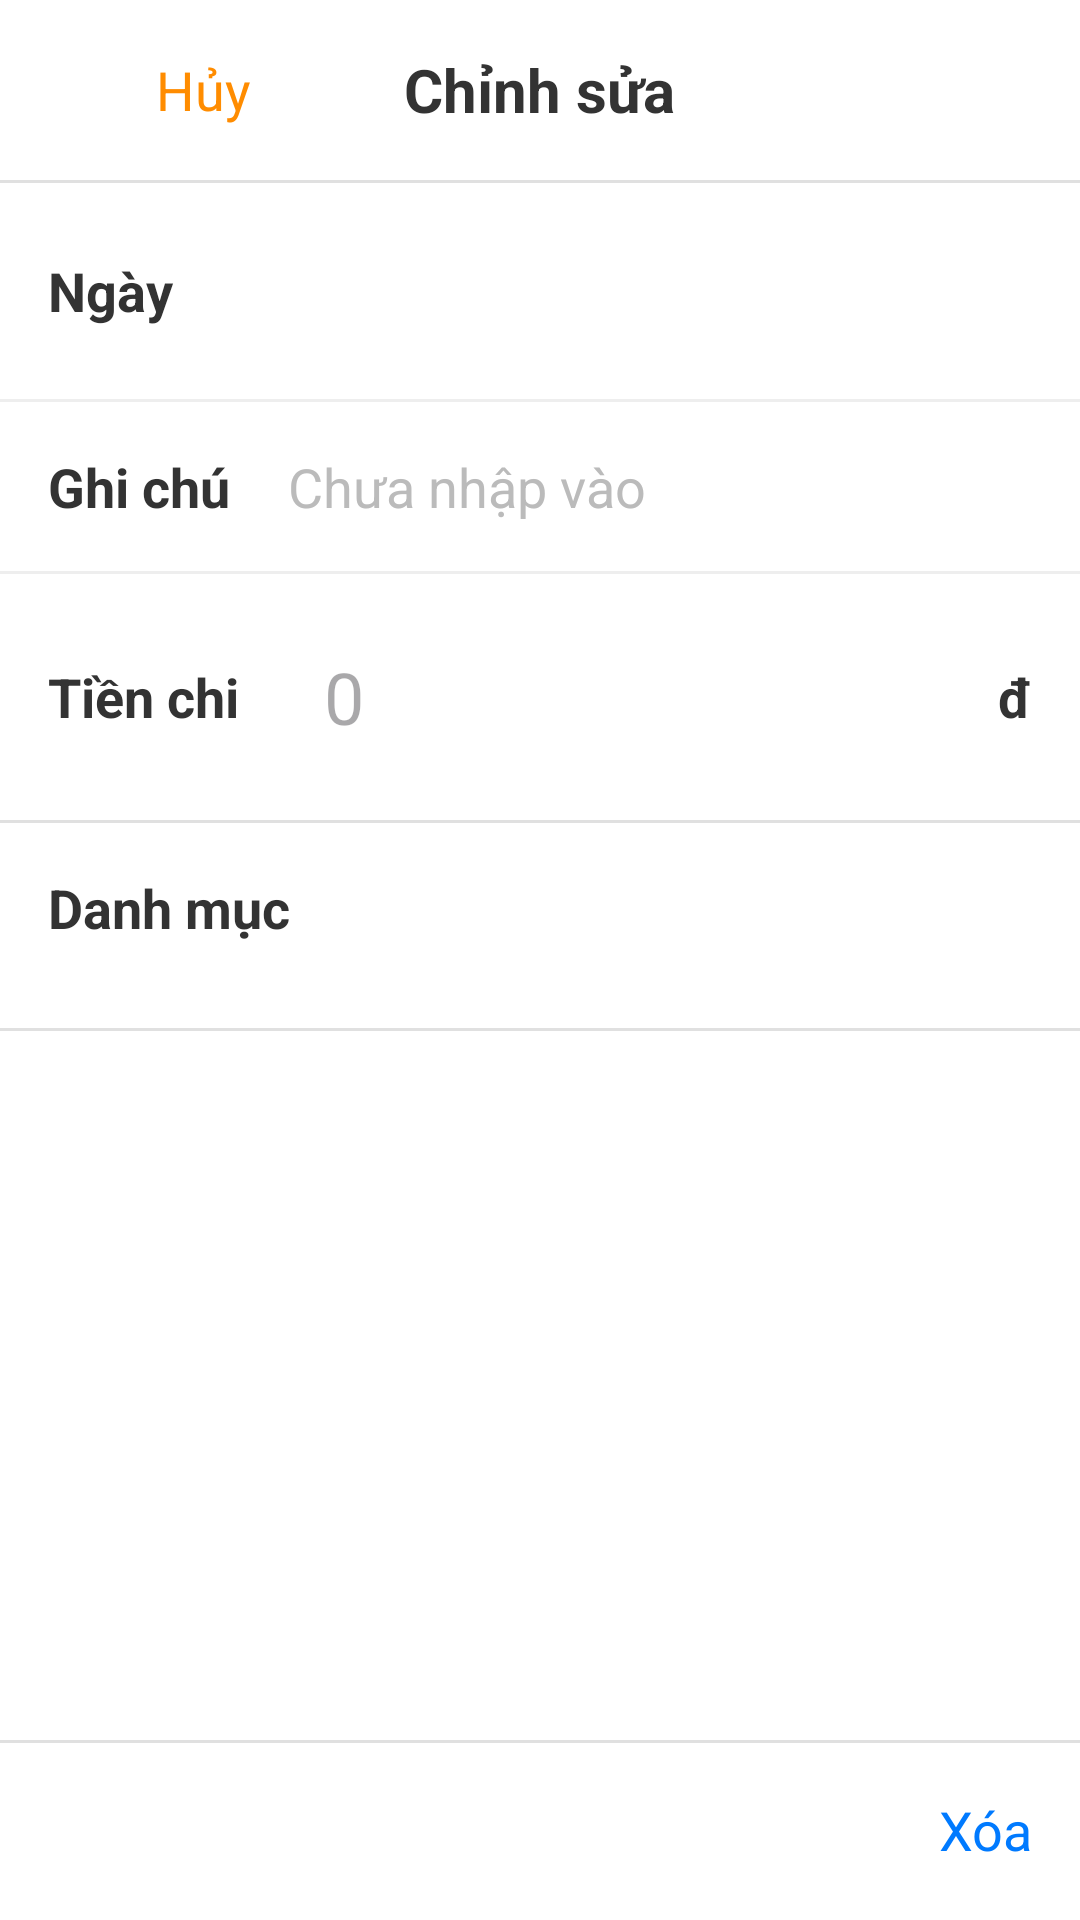

Write the Android layout XML for this screen, with the resource values it uses.
<!-- AndroidManifest.xml: application theme Theme.N03_QuanLyChiTieu -->
<!-- res/layout/activity_update_expense.xml -->
<?xml version="1.0" encoding="utf-8"?>
<androidx.constraintlayout.widget.ConstraintLayout
    xmlns:android="http://schemas.android.com/apk/res/android"
    xmlns:app="http://schemas.android.com/apk/res-auto"
    android:layout_width="match_parent"
    android:layout_height="match_parent"
    android:background="@android:color/white">

    <RelativeLayout
        android:id="@+id/ll_top_bar"
        android:layout_width="match_parent"
        android:layout_height="60dp"
        android:paddingHorizontal="16dp"
        app:layout_constraintTop_toTopOf="parent">

        <LinearLayout
            android:id="@+id/btn_back"
            android:layout_width="wrap_content"
            android:layout_height="match_parent"
            android:gravity="center_vertical"
            android:orientation="horizontal">
            <ImageView
                android:layout_width="32dp"
                android:layout_height="32dp"
                android:padding="6dp"
                android:src="@drawable/ic_back"
                app:tint="#FF8C00"
                android:layout_marginEnd="4dp"/>
            <TextView
                android:layout_width="wrap_content"
                android:layout_height="wrap_content"
                android:text="Hủy"
                android:textColor="#FF8C00"
                android:textSize="18sp"/>
        </LinearLayout>

        <TextView
            android:layout_width="wrap_content"
            android:layout_height="wrap_content"
            android:layout_centerInParent="true"
            android:text="Chỉnh sửa"
            android:textColor="#333333"
            android:textSize="20sp"
            android:textStyle="bold" />

    </RelativeLayout>

    <View
        android:id="@+id/div1"
        android:layout_width="match_parent"
        android:layout_height="1dp"
        android:background="#E0E0E0"
        app:layout_constraintTop_toBottomOf="@id/ll_top_bar"/>

    <ScrollView
        android:layout_width="match_parent"
        android:layout_height="0dp"
        android:fillViewport="true"
        app:layout_constraintTop_toBottomOf="@id/div1"
        app:layout_constraintBottom_toTopOf="@id/bottom_bar">

        <LinearLayout
            android:layout_width="match_parent"
            android:layout_height="wrap_content"
            android:orientation="vertical">

            <LinearLayout
                android:layout_width="match_parent"
                android:layout_height="wrap_content"
                android:orientation="horizontal"
                android:padding="16dp"
                android:gravity="center_vertical">
                <TextView
                    android:layout_width="80dp"
                    android:layout_height="wrap_content"
                    android:text="Ngày"
                    android:textStyle="bold"
                    android:textColor="#333333"
                    android:textSize="18sp"/>
                <TextView
                    android:id="@+id/tv_date"
                    android:layout_width="0dp"
                    android:layout_weight="1"
                    android:layout_height="40dp"
                    android:text=""
                    android:background="@drawable/bg_input_field"
                    android:gravity="center"
                    android:textColor="#333333"
                    android:textSize="18sp"
                    android:textStyle="bold"/>
            </LinearLayout>
            <View android:layout_width="match_parent" android:layout_height="1dp" android:background="#EEEEEE" />

            <LinearLayout
                android:layout_width="match_parent"
                android:layout_height="wrap_content"
                android:orientation="horizontal"
                android:padding="16dp"
                android:gravity="center_vertical">
                <TextView
                    android:layout_width="80dp"
                    android:layout_height="wrap_content"
                    android:text="Ghi chú"
                    android:textColor="#333333"
                    android:textSize="18sp"
                    android:textStyle="bold" />
                <EditText
                    android:id="@+id/et_note"
                    android:layout_width="match_parent"
                    android:layout_height="wrap_content"
                    android:background="@null"
                    android:hint="Chưa nhập vào"
                    android:textColorHint="#BBBBBB"
                    android:textSize="18sp"
                    android:textColor="#333333"/>
            </LinearLayout>
            <View android:layout_width="match_parent" android:layout_height="1dp" android:background="#EEEEEE" />

            <LinearLayout
                android:layout_width="match_parent"
                android:layout_height="wrap_content"
                android:orientation="horizontal"
                android:padding="16dp"
                android:gravity="center_vertical">
                <TextView
                    android:id="@+id/tv_amount_label"
                    android:layout_width="80dp"
                    android:layout_height="wrap_content"
                    android:text="Tiền chi"
                    android:textStyle="bold"
                    android:textColor="#333333"
                    android:textSize="18sp"/>
                <LinearLayout
                    android:layout_width="0dp"
                    android:layout_weight="1"
                    android:layout_height="wrap_content"
                    android:background="@drawable/bg_input_field"
                    android:gravity="center_vertical"
                    android:paddingHorizontal="12dp">
                    <EditText
                        android:id="@+id/et_amount"
                        android:layout_width="0dp"
                        android:layout_weight="1"
                        android:layout_height="50dp"
                        android:background="@null"
                        android:hint="0"
                        android:inputType="numberDecimal"
                        android:textColor="#333333"
                        android:textSize="24sp" />
                </LinearLayout>
                <TextView
                    android:layout_width="wrap_content"
                    android:layout_height="wrap_content"
                    android:text="đ"
                    android:layout_marginStart="12dp"
                    android:textColor="#333333"
                    android:textSize="18sp"
                    android:textStyle="bold"/>
            </LinearLayout>
            <View android:layout_width="match_parent" android:layout_height="1dp" android:background="#E0E0E0" />

            <TextView
                android:layout_width="match_parent"
                android:layout_height="wrap_content"
                android:text="Danh mục"
                android:layout_marginTop="16dp"
                android:layout_marginStart="16dp"
                android:layout_marginBottom="12dp"
                android:textColor="#333333"
                android:textStyle="bold"
                android:textSize="18sp"/>

            <androidx.recyclerview.widget.RecyclerView
                android:id="@+id/rv_categories"
                android:layout_width="match_parent"
                android:layout_height="wrap_content"
                android:paddingHorizontal="12dp"
                android:nestedScrollingEnabled="false"
                android:overScrollMode="never" />

            <View android:layout_width="match_parent" android:layout_height="1dp" android:background="#E0E0E0" android:layout_marginTop="16dp" />

            <Space
                android:layout_width="match_parent"
                android:layout_height="0dp"
                android:layout_weight="1"/>

            <Button
                android:id="@+id/btn_update"
                android:layout_width="match_parent"
                android:layout_height="56dp"
                android:layout_margin="24dp"
                android:backgroundTint="#FF8C00"
                android:text="Chỉnh sửa khoản chi"
                android:textColor="@android:color/white"
                android:textSize="18sp"
                android:textStyle="bold"
                app:cornerRadius="28dp"/>

        </LinearLayout>
    </ScrollView>

    <RelativeLayout
        android:id="@+id/bottom_bar"
        android:layout_width="match_parent"
        android:layout_height="60dp"
        app:layout_constraintBottom_toBottomOf="parent">

        <View android:layout_width="match_parent" android:layout_height="1dp" android:background="#E0E0E0" android:layout_alignParentTop="true"/>

        <TextView
            android:id="@+id/tv_delete"
            android:layout_width="wrap_content"
            android:layout_height="match_parent"
            android:layout_alignParentEnd="true"
            android:text="Xóa"
            android:textColor="#007AFF"
            android:textSize="18sp"
            android:gravity="center"
            android:paddingHorizontal="16dp"/>

    </RelativeLayout>
</androidx.constraintlayout.widget.ConstraintLayout>
<!-- resources referenced by this layout -->
<resources>
  <style name="Theme.N03_QuanLyChiTieu" parent="Base.Theme.N03_QuanLyChiTieu" />
  <style name="Base.Theme.N03_QuanLyChiTieu" parent="Theme.Material3.DayNight.NoActionBar">
          
          <item name="colorPrimary">@color/md_theme_light_primary</item>
          <item name="colorOnPrimary">@color/md_theme_light_onPrimary</item>
          <item name="colorPrimaryContainer">@color/md_theme_light_primaryContainer</item>
          <item name="colorOnPrimaryContainer">@color/md_theme_light_onPrimaryContainer</item>
          <item name="colorSecondary">@color/md_theme_light_secondary</item>
          <item name="colorOnSecondary">@color/md_theme_light_onSecondary</item>
          <item name="colorSecondaryContainer">@color/md_theme_light_secondaryContainer</item>
          <item name="colorOnSecondaryContainer">@color/md_theme_light_onSecondaryContainer</item>
          <item name="colorError">@color/md_theme_light_error</item>
          <item name="colorErrorContainer">@color/md_theme_light_errorContainer</item>
          <item name="colorOnError">@color/md_theme_light_onError</item>
          <item name="colorOnErrorContainer">@color/md_theme_light_onErrorContainer</item>
          <item name="android:colorBackground">@color/md_theme_light_background</item>
          <item name="colorOnBackground">@color/md_theme_light_onBackground</item>
          <item name="colorSurface">@color/md_theme_light_surface</item>
          <item name="colorOnSurface">@color/md_theme_light_onSurface</item>
          <item name="colorSurfaceVariant">@color/md_theme_light_surfaceVariant</item>
          <item name="colorOnSurfaceVariant">@color/md_theme_light_onSurfaceVariant</item>
  
          
          <item name="textInputStyle">@style/Widget.Material3.TextInputLayout.OutlinedBox</item>
          <item name="buttonStyle">@style/Widget.Material3.Button</item>
          <item name="cardViewStyle">@style/Widget.Material3.CardView.Elevated</item>
          <item name="android:windowBackground">@color/md_theme_light_background</item>
          <item name="android:statusBarColor">?attr/colorPrimary</item>
      </style>
  <color name="md_theme_light_primary">#006C4C</color>
  <color name="md_theme_light_onPrimary">#FFFFFF</color>
  <color name="md_theme_light_primaryContainer">#89F8C7</color>
  <color name="md_theme_light_onPrimaryContainer">#002114</color>
  <color name="md_theme_light_secondary">#4D6357</color>
  <color name="md_theme_light_onSecondary">#FFFFFF</color>
  <color name="md_theme_light_secondaryContainer">#CFE9D8</color>
  <color name="md_theme_light_onSecondaryContainer">#092016</color>
  <color name="md_theme_light_error">#BA1A1A</color>
  <color name="md_theme_light_errorContainer">#FFDAD6</color>
  <color name="md_theme_light_onError">#FFFFFF</color>
  <color name="md_theme_light_onErrorContainer">#410002</color>
  <color name="md_theme_light_background">#FBFDF9</color>
  <color name="md_theme_light_onBackground">#191C1A</color>
  <color name="md_theme_light_surface">#FBFDF9</color>
  <color name="md_theme_light_onSurface">#191C1A</color>
  <color name="md_theme_light_surfaceVariant">#DBE5DD</color>
  <color name="md_theme_light_onSurfaceVariant">#404943</color>
</resources>
